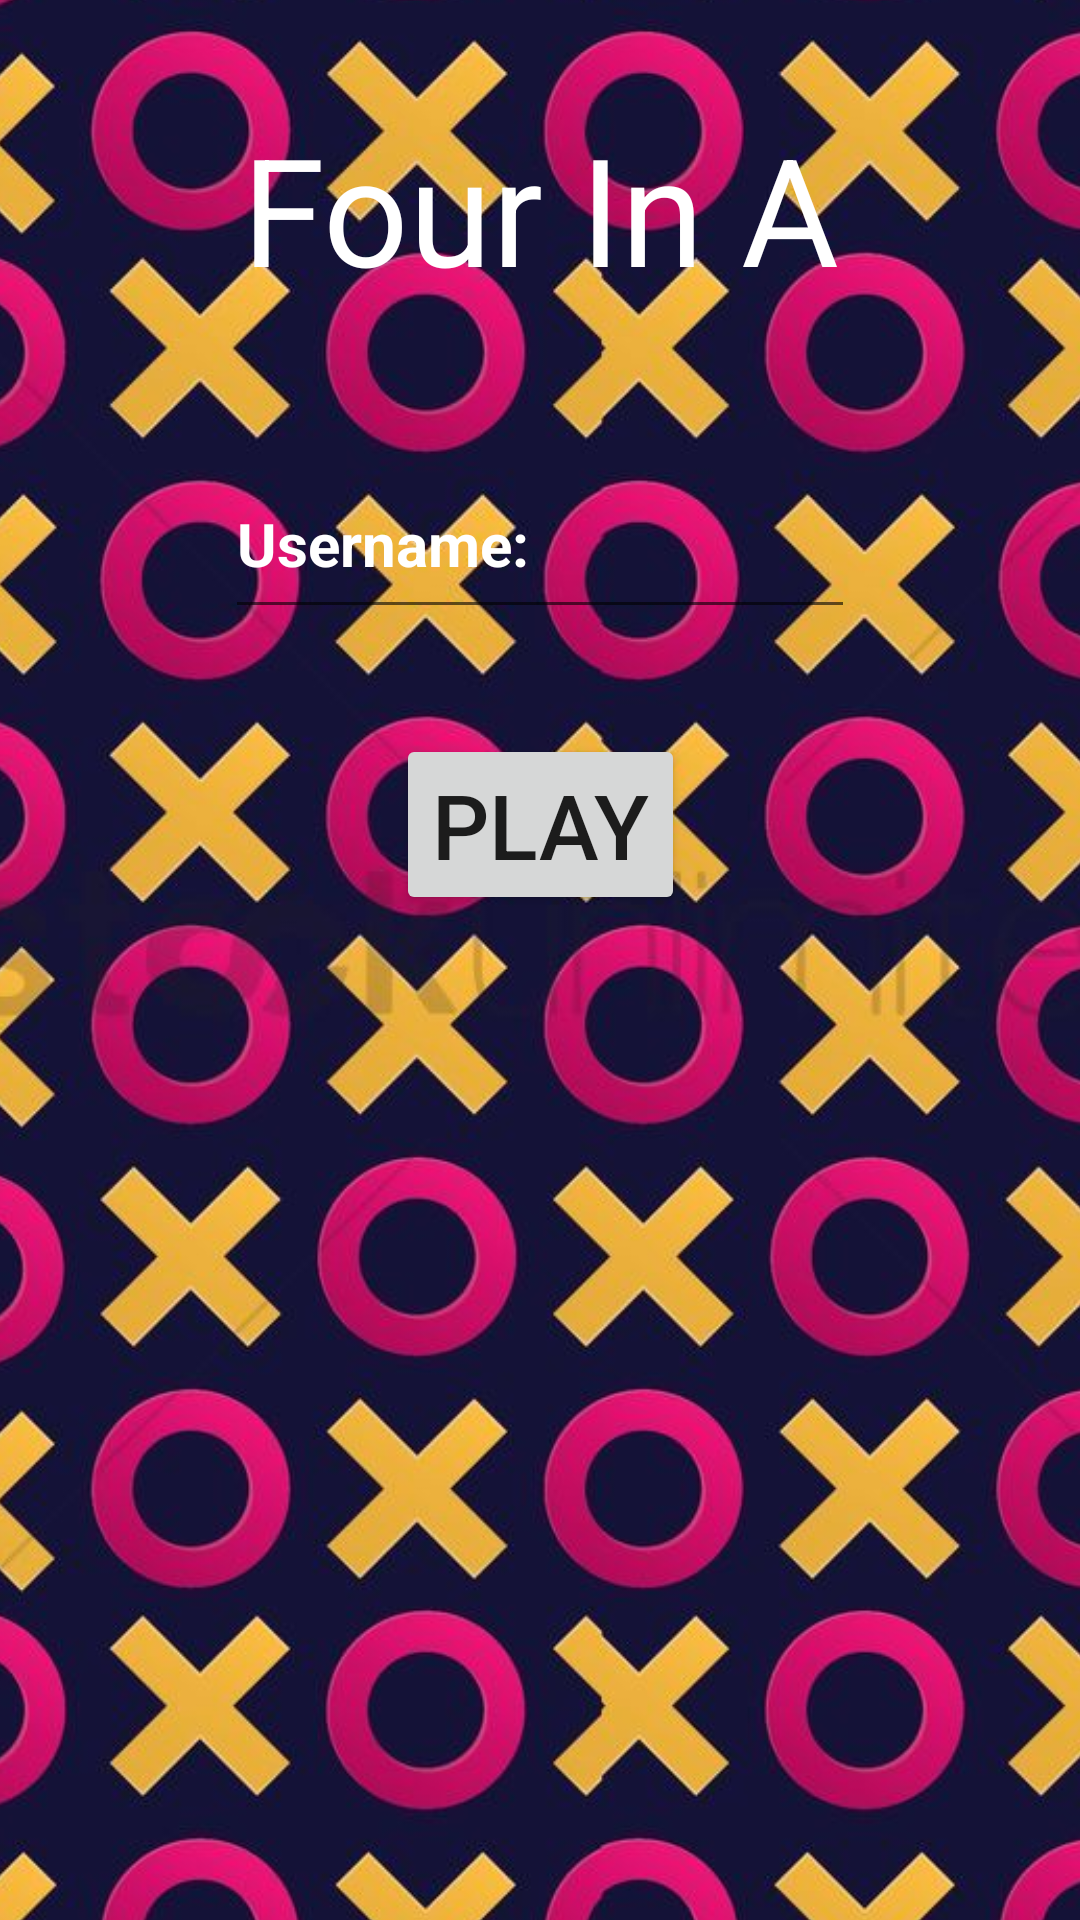

Here is an Android app screen rendered from its layout file. Give the layout XML and the strings, colors and styles it references.
<!-- AndroidManifest.xml: application theme Theme.FourInARow -->
<!-- res/layout/activity_splash.xml -->
<?xml version="1.0" encoding="utf-8"?>
<androidx.constraintlayout.widget.ConstraintLayout xmlns:android="http://schemas.android.com/apk/res/android"
    xmlns:app="http://schemas.android.com/apk/res-auto"
    xmlns:tools="http://schemas.android.com/tools"
    android:layout_width="match_parent"
    android:layout_height="match_parent"
    tools:context=".SplashActivity">

    <ImageView
        android:id="@+id/background"
        android:layout_width="905dp"
        android:layout_height="1172dp"
        app:layout_constraintBottom_toBottomOf="parent"
        app:layout_constraintEnd_toEndOf="parent"
        app:layout_constraintHorizontal_bias="0.463"
        app:layout_constraintStart_toStartOf="parent"
        app:layout_constraintTop_toTopOf="parent"
        app:layout_constraintVertical_bias="0.501"
        app:srcCompat="@drawable/tictactoe"
        android:contentDescription="@string/SplashBackground" />

    <Button
        android:id="@+id/play_button"
        android:layout_width="wrap_content"
        android:layout_height="wrap_content"
        android:layout_marginBottom="335dp"
        android:onClick="onClick"
        android:text="@string/play"
        android:textSize="30sp"
        app:layout_constraintBottom_toBottomOf="parent"
        app:layout_constraintEnd_toEndOf="parent"
        app:layout_constraintStart_toStartOf="parent"
        app:layout_constraintTop_toBottomOf="@+id/fourInARow"
        app:layout_constraintVertical_bias="1.0" />

    <TextView
        android:id="@+id/fourInARow"
        android:layout_width="0dp"
        android:layout_height="0dp"
        android:layout_marginStart="35dp"
        android:layout_marginTop="36dp"
        android:layout_marginEnd="35dp"
        android:layout_marginBottom="142dp"
        android:gravity="center_horizontal"
        android:text="@string/Game_Header"
        android:textColor="@color/white"
        android:textSize="50sp"
        app:layout_constraintBottom_toTopOf="@+id/play_button"
        app:layout_constraintEnd_toEndOf="parent"
        app:layout_constraintStart_toStartOf="parent"
        app:layout_constraintTop_toTopOf="parent" />

    <EditText
        android:id="@+id/username"
        android:layout_width="0dp"
        android:layout_height="60dp"
        android:layout_marginStart="75dp"
        android:layout_marginTop="47dp"
        android:layout_marginEnd="75dp"
        android:layout_marginBottom="35dp"
        android:ems="10"
        android:hint="@string/username"
        android:inputType="textPersonName"
        android:textColor="@color/white"
        android:textColorHint="@color/white"
        android:textSize="20sp"
        android:textStyle="bold"
        app:layout_constraintBottom_toTopOf="@+id/play_button"
        app:layout_constraintEnd_toEndOf="parent"
        app:layout_constraintStart_toStartOf="parent"
        app:layout_constraintTop_toBottomOf="@+id/fourInARow" />


</androidx.constraintlayout.widget.ConstraintLayout>
<!-- resources referenced by this layout -->
<resources>
  <!-- drawable tictactoe: jpeg bitmap (drawable, 272636 bytes) -->
  <string name="Game_Header">Four In A Row</string>
  <string name="SplashBackground">Splash Background</string>
  <string name="play">Play</string>
  <string name="username">Username:</string>
  <style name="Theme.FourInARow" parent="Theme.MaterialComponents.DayNight.DarkActionBar">
          
          <item name="colorPrimary">@color/purple_500</item>
          <item name="colorPrimaryVariant">@color/purple_700</item>
          <item name="colorOnPrimary">@color/black</item>
          
          <item name="colorSecondary">@color/teal_200</item>
          <item name="colorSecondaryVariant">@color/teal_700</item>
          <item name="colorOnSecondary">@color/black</item>
          
          <item name="android:statusBarColor" tools:targetApi="l">?attr/colorPrimaryVariant</item>
          
      </style>
  <!-- not gathered from this repository: default colours our renderer supplied (Android Studio template values) -->
  <color name="purple_500">#FF6200EE</color>
  <color name="purple_700">#FF3700B3</color>
  <color name="teal_200">#FF03DAC5</color>
  <color name="teal_700">#FF018786</color>
  <color name="black">#FF000000</color>
  <color name="white">#FFFFFFFF</color>
</resources>
